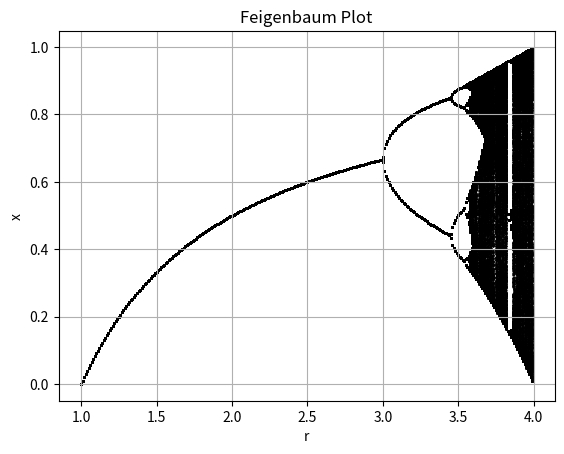

Write Python code to recreate this figure.
import numpy as np
import matplotlib.pyplot as plt

"""
    We use the algorithm mentioned in the comment to efficiently solve this problem. We 
    initialze the first array at x = 0.5, and subsequently set each value to x = r*x*(1-x).
    Each point obtained is then marked on a scatter plot using matplotlib, and finally displayed
    at the end.
"""

R = np.arange(1, 4, 0.01)
x = np.ones(len(R)) * 0.5

for i in np.arange(0, 1000): # First 1000 iterations for stability
    x = R * x * (1 - x)

for i in np.arange(0, 1000):
    x = R * x * (1 - x)
    plt.scatter(R, x, c = 'k', s = 0.5)

plt.grid()
plt.title("Feigenbaum Plot")
plt.xlabel("r")
plt.ylabel("x")
plt.show()